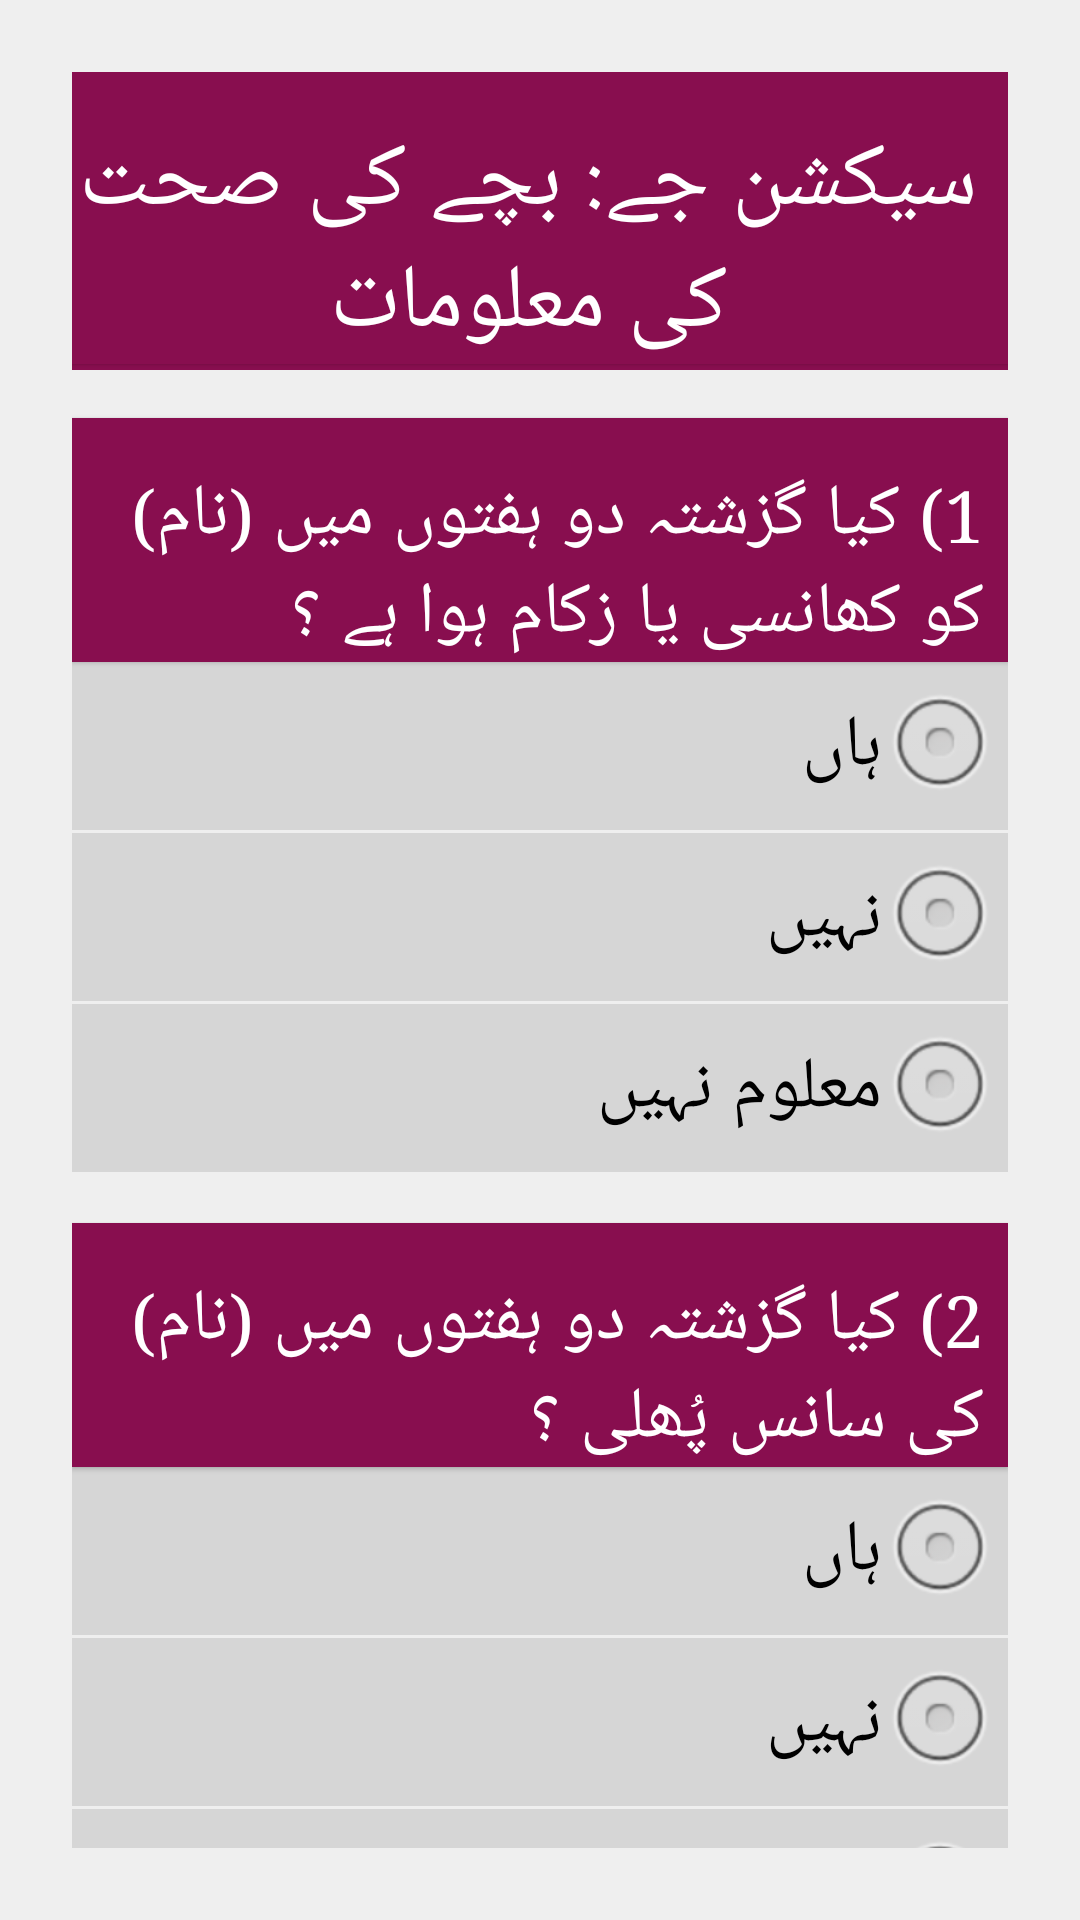

This screen was rendered from an Android layout file. Write that file and the resources it references.
<!-- AndroidManifest.xml: application theme AppTheme -->
<!-- res/layout/activity_section_j.xml -->
<?xml version="1.0" encoding="utf-8"?>
    <ScrollView xmlns:android="http://schemas.android.com/apk/res/android"
        xmlns:tools="http://schemas.android.com/tools"
        android:layout_width="match_parent"
        android:layout_height="wrap_content"
        android:layout_marginEnd="16dp"
        android:layout_marginStart="16dp"
        android:scrollbars="horizontal"
        tools:context="edu.aku.hassannaqvi.dss_census_monitor.activities.SectionJActivity">

        <LinearLayout
            android:layout_width="match_parent"
            android:layout_height="wrap_content"
            android:layoutDirection="rtl"
            android:orientation="vertical">

            <TextView
                android:layout_width="match_parent"
                android:layout_height="wrap_content"
                android:layout_gravity="center_horizontal"
                android:gravity="center"
                android:text="@string/secJLabel"
                android:textSize="30sp" />
            <View
                android:layout_width="match_parent"
                android:layout_height="2dp"
                android:background="@color/colorPrimary" />

            <TextView
                android:layout_width="match_parent"
                android:layout_height="wrap_content"
                android:layout_marginTop="16dp"
                android:background="@color/colorPrimary"
                android:text="@string/dcj01"
                android:textAppearance="?android:attr/textAppearanceLarge"
                android:textColor="@android:color/white" />

            <RadioGroup
                android:id="@+id/dcj01"
                android:layout_width="match_parent"
                android:layout_height="wrap_content">

                <RadioButton
                    android:id="@+id/dcj0101"
                    android:layout_width="match_parent"
                    android:layout_height="wrap_content"
                    android:layout_marginBottom="1dp"
                    android:text="@string/dcyes"/>

                <RadioButton
                    android:id="@+id/dcj0102"
                    android:layout_width="match_parent"
                    android:layout_height="wrap_content"
                    android:layout_marginBottom="1dp"
                    android:text="@string/dcno"/>

                <RadioButton
                    android:id="@+id/dcj0199"
                    android:layout_width="match_parent"
                    android:layout_height="wrap_content"
                    android:layout_marginBottom="1dp"
                    android:text="@string/dcdkn"/>
            </RadioGroup>

            <TextView
                android:layout_width="match_parent"
                android:layout_height="wrap_content"
                android:layout_marginTop="16dp"
                android:background="@color/colorPrimary"
                android:text="@string/dcj02"
                android:textAppearance="?android:attr/textAppearanceLarge"
                android:textColor="@android:color/white" />

            <RadioGroup
                android:id="@+id/dcj02"
                android:layout_width="match_parent"
                android:layout_height="wrap_content">

                <RadioButton
                    android:id="@+id/dcj0201"
                    android:layout_width="match_parent"
                    android:layout_height="wrap_content"
                    android:layout_marginBottom="1dp"
                    android:text="@string/dcyes"/>

                <RadioButton
                    android:id="@+id/dcj0202"
                    android:layout_width="match_parent"
                    android:layout_height="wrap_content"
                    android:layout_marginBottom="1dp"
                    android:text="@string/dcno"/>

                <RadioButton
                    android:id="@+id/dcj0299"
                    android:layout_width="match_parent"
                    android:layout_height="wrap_content"
                    android:layout_marginBottom="1dp"
                    android:text="@string/dcdkn"/>
            </RadioGroup>

            <TextView
                android:layout_width="match_parent"
                android:layout_height="wrap_content"
                android:layout_marginTop="16dp"
                android:background="@color/colorPrimary"
                android:text="@string/dcj03"
                android:textAppearance="?android:attr/textAppearanceLarge"
                android:textColor="@android:color/white" />

            <RadioGroup
                android:id="@+id/dcj03"
                android:layout_width="match_parent"
                android:layout_height="wrap_content">

                <RadioButton
                    android:id="@+id/dcj0301"
                    android:layout_width="match_parent"
                    android:layout_height="wrap_content"
                    android:layout_marginBottom="1dp"
                    android:text="@string/dcyes"/>

                <RadioButton
                    android:id="@+id/dcj0302"
                    android:layout_width="match_parent"
                    android:layout_height="wrap_content"
                    android:layout_marginBottom="1dp"
                    android:text="@string/dcno"/>

                <RadioButton
                    android:id="@+id/dcj0399"
                    android:layout_width="match_parent"
                    android:layout_height="wrap_content"
                    android:layout_marginBottom="1dp"
                    android:text="@string/dcdkn"/>
            </RadioGroup>

            

            <LinearLayout
                android:layout_width="match_parent"
                android:layout_height="wrap_content"
                android:layout_gravity="end"
                android:orientation="horizontal">

                <Button
                    android:id="@+id/btn_End"
                    android:layout_width="0dp"
                    android:layout_height="wrap_content"
                    android:layout_weight="1"
                    android:onClick="endInterview"
                    android:text="@string/end_interview"
                    android:textColor="#ff1e1e" />

                

                <Button
                    android:id="@+id/btn_Continue"
                    android:layout_width="0dp"
                    android:layout_height="wrap_content"
                    android:layout_weight="1"
                    android:onClick="startInterview"
                    android:text="@string/nextSection"
                    android:textColor="#1ed61e" />
                

            </LinearLayout>
        </LinearLayout>
    </ScrollView>
<!-- resources referenced by this layout -->
<resources>
  <color name="colorPrimary">#880E4F</color>
  <string name="dcdkn">معلوم نہیں</string>
  <string name="dcj01"> 1) کیا گزشتہ دو ہفتوں میں (نام) کو کھانسی یا زکام ہوا ہے ؟ </string>
  <string name="dcj02"> 2) کیا گزشتہ دو ہفتوں میں (نام) کی سانس پُھلی ؟ </string>
  <string name="dcj03"> 3) کیا گزشتہ دو ہفتوں میں (نام) کے سینے میں کھچاؤہوا؟ </string>
  <string name="dcno">نہیں</string>
  <string name="dcyes">ہاں</string>
  <string name="end_interview"> اختتام </string>
  <string name="nextSection"> اگلا سیکشن </string>
  <string name="secJLabel">سیکشن  جے: بچے کی صحت کی معلومات</string>
  <style name="AppTheme" parent="android:Theme.Material.Light.DarkActionBar">
          <item name="android:scrollViewStyle">@style/BackgroundStyle</item>
          <item name="android:textViewStyle">@style/labels</item>
          <item name="android:editTextStyle">@style/textInput</item>
          <item name="android:buttonStyle">@style/buttons</item>
          <item name="android:checkboxStyle">@style/checkbox</item>
          <item name="android:radioButtonStyle">@style/radiobutton</item>
          
      </style>
  <style name="BackgroundStyle" parent="android:Widget.ScrollView">
          <item name="android:background">#efefef</item>
          <item name="android:padding">24dp</item>
      </style>
  <style name="textInput" parent="android:Widget.Material.Light.EditText">
          <item name="android:textSize">24sp</item>
          <item name="android:background">#d6d6d6</item>
          <item name="android:paddingBottom">8dp</item>
          <item name="android:paddingStart">8dp</item>
          <item name="android:paddingEnd">8dp</item>
          <item name="android:textColorHint">@color/colorPrimaryAlpha</item>
  
      </style>
  <style name="buttons" parent="android:Widget.Material.Light.Button">
          <item name="android:layout_height">wrap_content</item>
          <item name="android:textSize">24sp</item>
          <item name="android:typeface">serif</item>
          <item name="android:layout_width">wrap_content</item>
          <item name="android:padding">16dp</item>
          <item name="android:radius">2dp</item>
          <item name="android:elevation">5dp</item>
          <item name="android:background">@drawable/background_grad</item>
      </style>
  <style name="checkbox" parent="android:Widget.Material.Light.CompoundButton.CheckBox">
          <item name="android:layout_gravity">right</item>
          <item name="android:layout_width">match_parent</item>
          <item name="android:layout_height">wrap_content</item>
          <item name="android:button">@null</item>
          <item name="android:textSize">24sp</item>
          <item name="android:typeface">serif</item>
          <item name="android:drawableRight">?android:attr/listChoiceIndicatorMultiple</item>
          <item name="android:background">#d6d6d6</item>
          <item name="android:padding">4dp</item>
  
  
      </style>
  <style name="radiobutton" parent="android:Widget.Material.Light.CompoundButton.RadioButton">
          <item name="android:layout_width">wrap_content</item>
          <item name="android:layout_height">wrap_content</item>
          <item name="android:button">@null</item>
          <item name="android:drawableRight">@android:drawable/btn_radio</item>
          <item name="android:textSize">24sp</item>
          <item name="android:typeface">serif</item>
          <item name="android:background">#d6d6d6</item>
          <item name="android:padding">4dp</item>
      </style>
  <color name="colorPrimaryAlpha">#66880E4F</color>
</resources>
